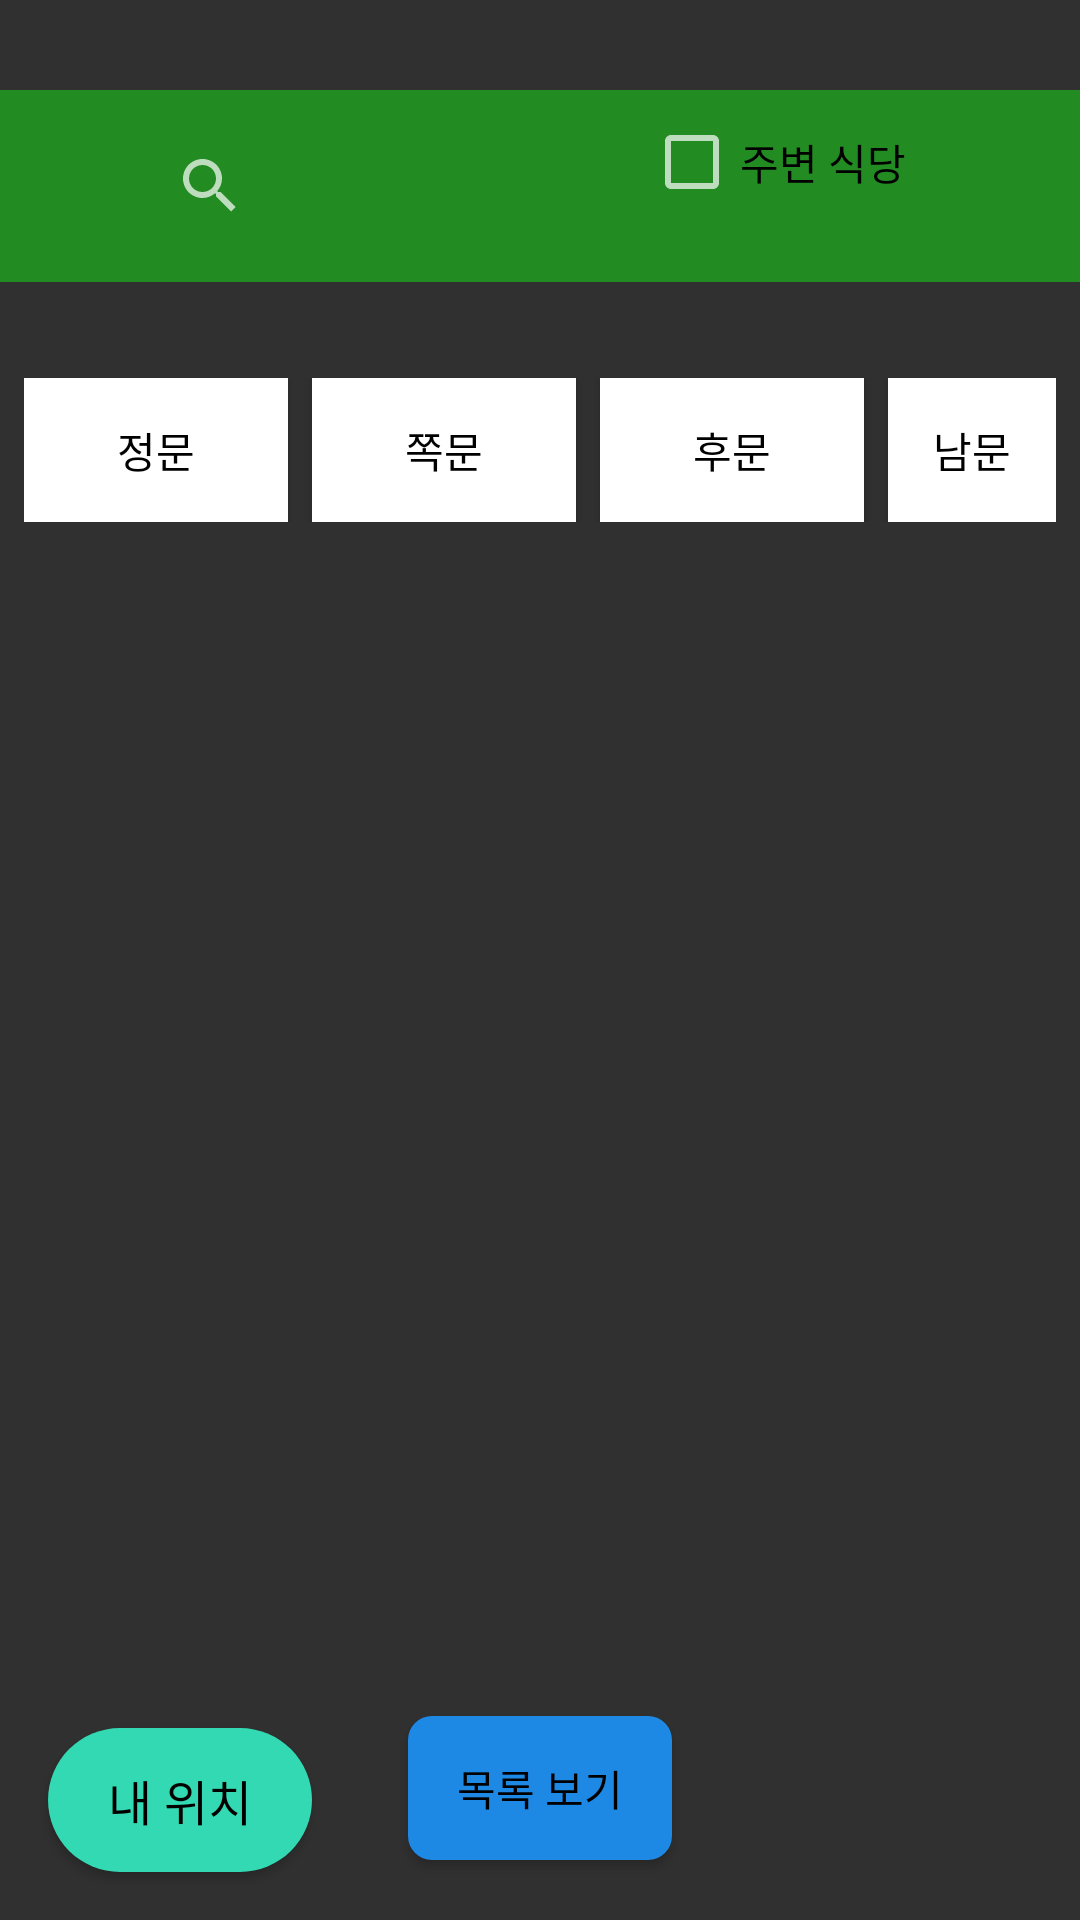

Produce the Android XML layout that renders to this screen, including the resource entries it uses.
<!-- AndroidManifest.xml: application theme Theme.AppCompat.NoActionBar -->
<!-- res/layout/activity_main.xml -->
<RelativeLayout xmlns:android="http://schemas.android.com/apk/res/android"
    xmlns:app="http://schemas.android.com/apk/res-auto"
    android:layout_width="match_parent"
    android:layout_height="match_parent"
    android:descendantFocusability="afterDescendants">

    
    <LinearLayout
        android:id="@+id/search_bar"
        android:layout_width="match_parent"
        android:layout_height="wrap_content"
        android:background="#228B22"
        android:orientation="horizontal"
        android:padding="8dp"
        android:layout_marginTop="30dp">

        
        <ImageView
            android:id="@+id/iv_map"
            android:layout_width="30dp"
            android:layout_height="30dp"
            android:layout_gravity="center"
            android:layout_marginEnd="8dp"
            android:src="@drawable/ic_map_image" />

        
        <androidx.appcompat.widget.SearchView
            android:id="@+id/sv_search"
            android:layout_width="0dp"
            android:layout_height="wrap_content"
            android:layout_weight="1"
            app:queryHint="음식점을 검색해 보세요."
            android:clickable="true"
            android:focusable="true"
            android:focusableInTouchMode="true"
            android:enabled="true"
            android:radius="8dp"/>

        
        <LinearLayout
            android:id="@+id/nearby_checkbox_group"
            android:layout_width="wrap_content"
            android:layout_height="wrap_content"
            android:orientation="horizontal"
            android:gravity="center_vertical"
            android:layout_marginStart="8dp"
            android:layout_marginEnd="8dp">

            
            <CheckBox
                android:id="@+id/chkNearby"
                android:layout_width="wrap_content"
                android:layout_height="wrap_content"
                android:text="주변 식당"
                android:textColor="@android:color/black"
                android:layout_marginEnd="4dp" />
        </LinearLayout>

        
        <ImageView
            android:id="@+id/iv_search"
            android:layout_width="30dp"
            android:layout_height="30dp"
            android:layout_gravity="center"
            android:layout_marginStart="8dp"
            android:src="@drawable/ic_search"
            android:clickable="true"
            android:focusable="true"
            />
    </LinearLayout>

    
    <FrameLayout
        android:id="@+id/map"
        android:layout_width="match_parent"
        android:layout_height="match_parent"
        android:layout_below="@id/search_bar"
        android:layout_marginTop="8dp" />

    
    <LinearLayout
        android:id="@+id/buttonGroup"
        android:layout_width="wrap_content"
        android:layout_height="wrap_content"
        android:orientation="horizontal"
        android:layout_below="@id/search_bar"
        android:layout_centerHorizontal="true"
        android:layout_marginTop="24dp"
        android:padding="8dp">

        <Button
            android:id="@+id/doorTypeButton1"
            android:layout_width="wrap_content"
            android:layout_height="wrap_content"
            android:layout_marginEnd="8dp"
            android:background="@drawable/button_selector"
            android:radius="8dp"
            android:text="정문"
            android:textColor="@android:color/black" />

        <Button
            android:id="@+id/doorTypeButton2"
            android:layout_width="wrap_content"
            android:layout_height="wrap_content"
            android:layout_marginEnd="8dp"
            android:background="@drawable/button_selector"
            android:radius="8dp"
            android:text="쪽문"
            android:textColor="@android:color/black" />

        <Button
            android:id="@+id/doorTypeButton3"
            android:layout_width="wrap_content"
            android:layout_height="wrap_content"
            android:layout_marginEnd="8dp"
            android:background="@drawable/button_selector"
            android:radius="8dp"
            android:text="후문"
            android:textColor="@android:color/black" />

        <Button
            android:id="@+id/doorTypeButton4"
            android:layout_width="wrap_content"
            android:layout_height="wrap_content"
            android:background="@drawable/button_selector"
            android:radius="8dp"
            android:text="남문"
            android:textColor="@android:color/black" />
    </LinearLayout>

    
    <Button
        android:id="@+id/categoryBtn"
        android:layout_width="wrap_content"
        android:layout_height="wrap_content"
        android:text="목록 보기"
        android:textColor="@android:color/black"
        android:layout_alignParentBottom="true"
        android:layout_centerHorizontal="true"
        android:layout_marginBottom="20dp"
        android:focusable="false"
        android:clickable="true"
        android:background="@drawable/button_background" />

    
    <Button
        android:id="@+id/userProfileBtn"
        android:layout_width="50dp"
        android:layout_height="50dp"
        android:layout_alignParentBottom="true"
        android:layout_alignParentEnd="true"
        android:layout_marginBottom="20dp"
        android:layout_marginEnd="20dp"
        android:background="@drawable/ic_account_circle" />

    
    <Button
        android:id="@+id/btnUserLocation"
        android:layout_width="wrap_content"
        android:layout_height="wrap_content"
        android:layout_margin="16dp"
        android:layout_alignParentBottom="true"
        android:layout_alignParentStart="true"
        android:text="내 위치"
        android:drawablePadding="8dp"
        android:background="@drawable/rounded_button"
        android:elevation="8dp"
        android:padding="12dp"
        android:textColor="@android:color/black"
        android:textSize="16sp"
        android:layout_marginStart="20dp" />
</RelativeLayout>
<!-- resources referenced by this layout -->
<resources>
  <!-- drawable button_background (drawable) -->
  <?xml version="1.0" encoding="utf-8"?>
  <selector xmlns:android="http://schemas.android.com/apk/res/android">
      
      <item android:state_pressed="true">
          <shape android:shape="rectangle">
              <solid android:color="#1565C0" /> 
              <corners android:radius="8dp" />
          </shape>
      </item>
  
      
      <item>
          <shape android:shape="rectangle">
              <solid android:color="#1E88E5" /> 
              <corners android:radius="8dp" />
          </shape>
      </item>
  </selector>
  <!-- drawable button_selector (drawable) -->
  <selector xmlns:android="http://schemas.android.com/apk/res/android">
  
      
      <item android:state_selected="true"
          android:drawable="@android:color/holo_orange_light" />
  
      
      <item android:drawable="@android:color/white" />
  
  </selector>
  <!-- drawable ic_account_circle: png bitmap (drawable, 129 bytes) -->
  <!-- drawable ic_map_image: png bitmap (drawable, 128 bytes) -->
  <!-- drawable ic_search: png bitmap (drawable, 128 bytes) -->
  <!-- drawable rounded_button (drawable) -->
  <shape xmlns:android="http://schemas.android.com/apk/res/android">
      <solid android:color="#33D9B2" />
      <corners android:radius="30dp" />
  </shape>
</resources>
